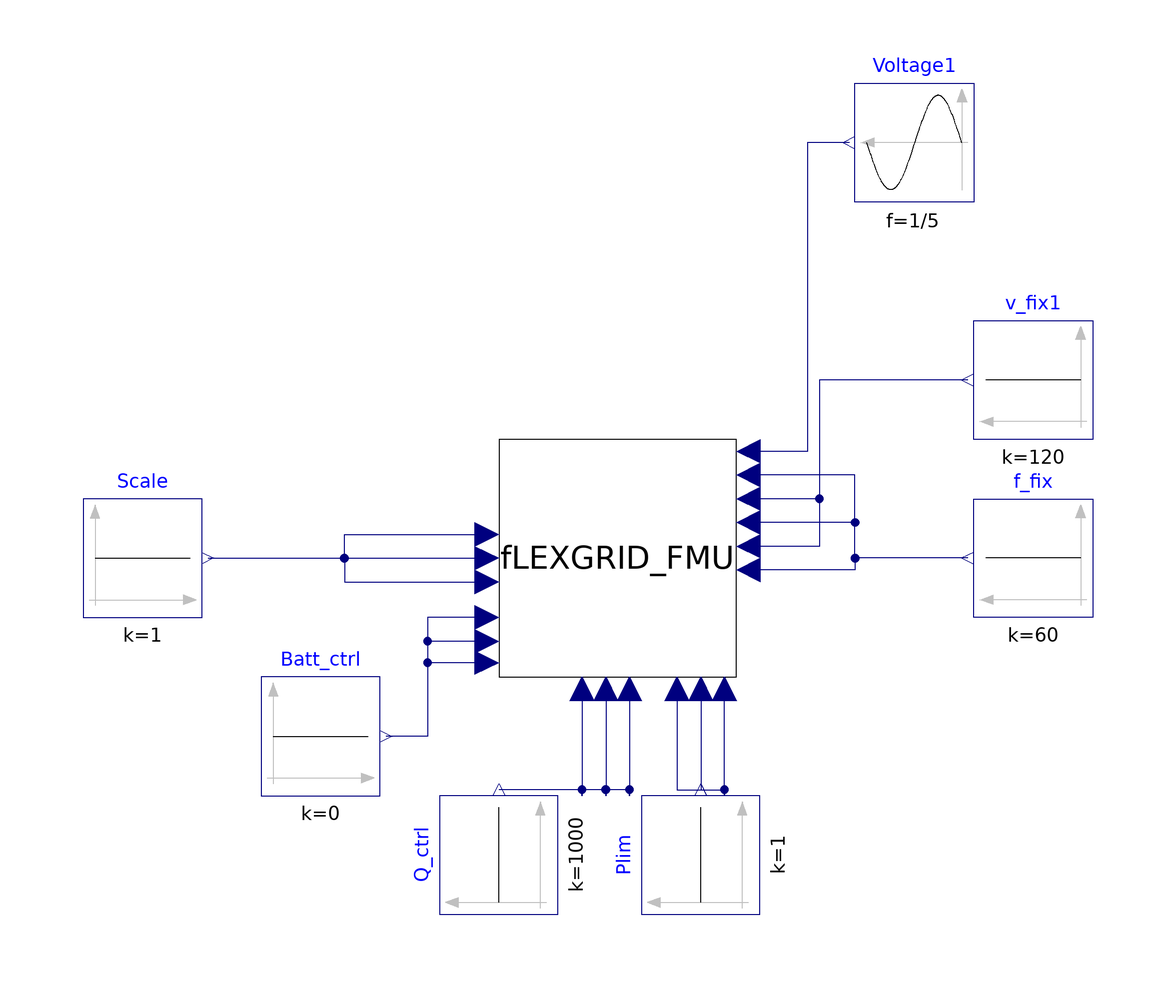

This picture is the connection diagram that the Modelica source below describes through its graphical annotations.

model Test_FLEXGRID_FMU
  extends Modelica.Icons.Example;
  FLEXGRID.FLEXGRID_FMU fLEXGRID_FMU
    annotation (Placement(transformation(extent={{-20,-20},{20,20}})));
  Modelica.Blocks.Sources.Sine Voltage1(
    phase=0,
    offset=120,
    f=1/5,
    amplitude=10)
    annotation (Placement(transformation(extent={{60,60},{40,80}})));
  Modelica.Blocks.Sources.Constant Scale(k=1) annotation (Placement(
        transformation(
        extent={{-10,-10},{10,10}},
        rotation=0,
        origin={-80,0})));
  Modelica.Blocks.Sources.Constant Batt_ctrl(k=0)
    annotation (Placement(transformation(extent={{-60,-40},{-40,-20}})));
  Modelica.Blocks.Sources.Constant Plim(
                                       k=1)
    annotation (Placement(transformation(extent={{-10,-10},{10,10}},
        rotation=90,
        origin={14,-50})));
  Modelica.Blocks.Sources.Constant f_fix(k=60) annotation (Placement(
        transformation(
        extent={{10,-10},{-10,10}},
        rotation=0,
        origin={70,0})));
  Modelica.Blocks.Sources.Constant v_fix1(k=120) annotation (Placement(
        transformation(
        extent={{10,-10},{-10,10}},
        rotation=0,
        origin={70,30})));
  Modelica.Blocks.Sources.Constant Q_ctrl(k=1000) annotation (Placement(
        transformation(
        extent={{-10,-10},{10,10}},
        rotation=90,
        origin={-20,-50})));
equation
  connect(Scale.y, fLEXGRID_FMU.scale2)
    annotation (Line(points={{-69,0},{-46,0},{-22,0}}, color={0,0,127}));
  connect(Scale.y, fLEXGRID_FMU.scale3) annotation (Line(points={{-69,0},{-46,
          0},{-46,-4},{-22,-4}}, color={0,0,127}));
  connect(Scale.y, fLEXGRID_FMU.scale1) annotation (Line(points={{-69,0},{-46,
          0},{-46,4},{-22,4}}, color={0,0,127}));
  connect(fLEXGRID_FMU.batt_ctrl1, Batt_ctrl.y) annotation (Line(points={{-22,
          -10},{-32,-10},{-32,-30},{-39,-30}}, color={0,0,127}));
  connect(fLEXGRID_FMU.batt_ctrl2, Batt_ctrl.y) annotation (Line(points={{-22,
          -14},{-32,-14},{-32,-30},{-39,-30}}, color={0,0,127}));
  connect(fLEXGRID_FMU.batt_ctrl3, Batt_ctrl.y) annotation (Line(points={{-22,
          -17.6},{-32,-17.6},{-32,-30},{-39,-30}}, color={0,0,127}));
  connect(fLEXGRID_FMU.plim1, Plim.y)
    annotation (Line(points={{10,-22},{10,-39},{14,-39}}, color={0,0,127}));
  connect(fLEXGRID_FMU.plim2, Plim.y)
    annotation (Line(points={{14,-22},{14,-39}}, color={0,0,127}));
  connect(f_fix.y, fLEXGRID_FMU.f1) annotation (Line(points={{59,0},{40,0},{
          40,14},{22,14}}, color={0,0,127}));
  connect(f_fix.y, fLEXGRID_FMU.f2)
    annotation (Line(points={{59,0},{40,0},{40,6},{22,6}}, color={0,0,127}));
  connect(f_fix.y, fLEXGRID_FMU.f3) annotation (Line(points={{59,0},{40,0},{
          40,-2},{22,-2}}, color={0,0,127}));
  connect(v_fix1.y, fLEXGRID_FMU.V2) annotation (Line(points={{59,30},{34,30},
          {34,10},{22,10}}, color={0,0,127}));
  connect(v_fix1.y, fLEXGRID_FMU.V3) annotation (Line(points={{59,30},{52,30},
          {34,30},{34,2},{22,2}}, color={0,0,127}));
  connect(Plim.y, fLEXGRID_FMU.plim3) annotation (Line(points={{14,-39},{16,-39},
          {18,-39},{18,-40},{18,-22}}, color={0,0,127}));
  connect(Voltage1.y, fLEXGRID_FMU.V1) annotation (Line(points={{39,70},{32,
          70},{32,18},{22,18}}, color={0,0,127}));
  connect(fLEXGRID_FMU.q_ctrl1, Q_ctrl.y) annotation (Line(points={{-6,-22},{
          -6,-22},{-6,-40},{-6,-39},{-14,-39},{-20,-39}}, color={0,0,127}));
  connect(fLEXGRID_FMU.q_ctrl2, Q_ctrl.y) annotation (Line(points={{-2,-22},{
          -2,-22},{-2,-40},{-2,-39},{-12,-39},{-20,-39}}, color={0,0,127}));
  connect(fLEXGRID_FMU.q_ctrl3, Q_ctrl.y) annotation (Line(points={{2,-22},{2,
          -22},{2,-40},{2,-39},{-10,-39},{-20,-39}}, color={0,0,127}));
  annotation (Icon(coordinateSystem(preserveAspectRatio=false)), Diagram(
        coordinateSystem(preserveAspectRatio=false)));
end Test_FLEXGRID_FMU;